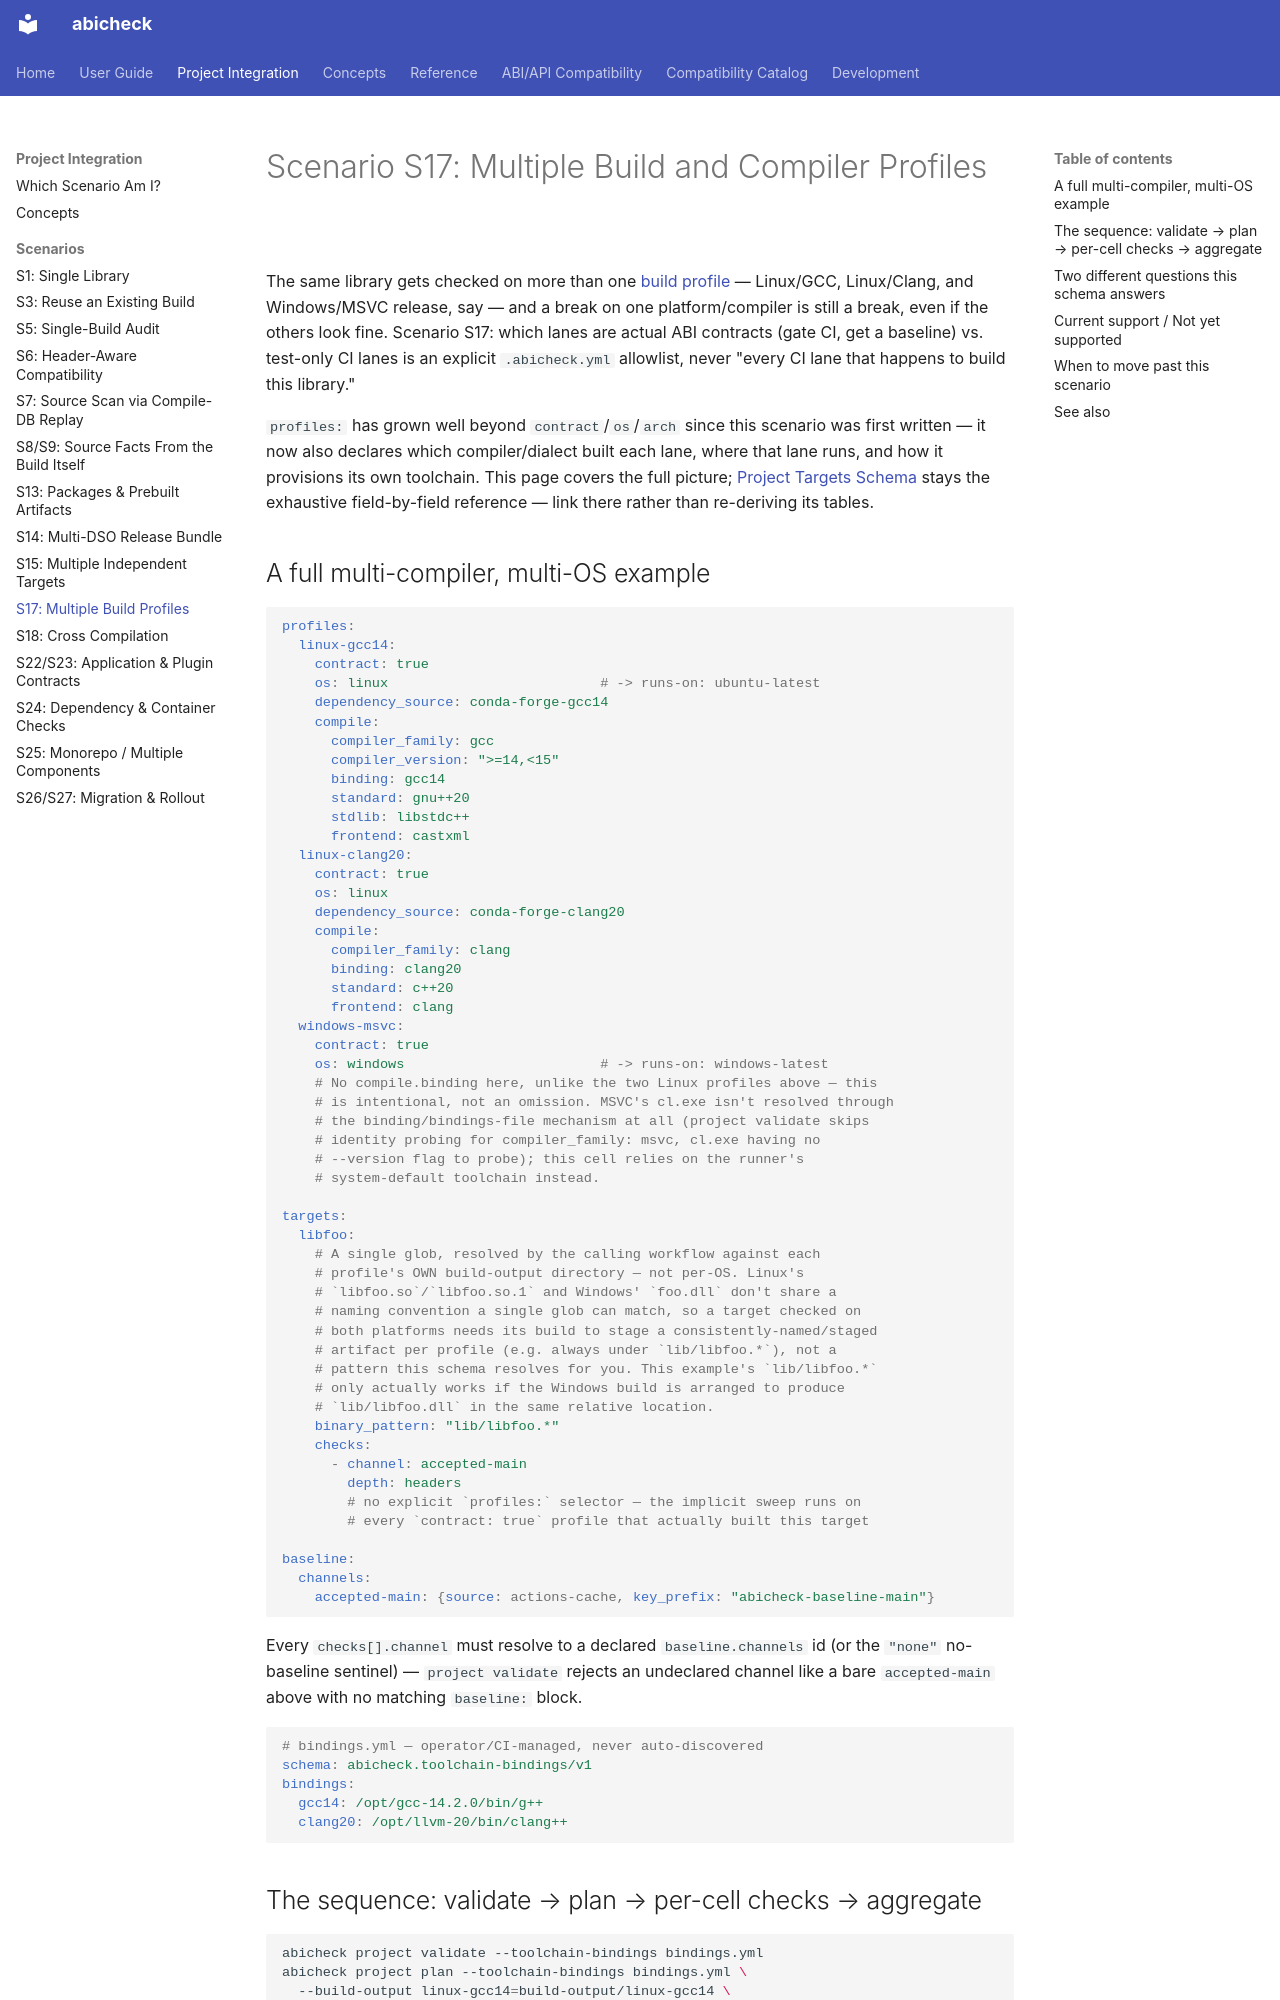

repository: abicheck/abicheck · page: integration/scenarios/multi-platform/index.html · generator: mkdocs

# Scenario S17: Multiple Build and Compiler Profiles

The same library gets checked on more than one
[build profile](../concepts.md#build-profile) — Linux/GCC, Linux/Clang, and
Windows/MSVC release, say — and a break on one platform/compiler is still a
break, even if the others look fine. Scenario S17: which lanes are actual ABI contracts (gate CI, get a baseline) vs.
test-only CI lanes is an explicit `.abicheck.yml` allowlist, never "every CI
lane that happens to build this library."

`profiles:` has grown well beyond `contract`/`os`/`arch` since this scenario
was first written — it now also declares which compiler/dialect built each
lane, where that lane runs, and how it provisions its own toolchain. This
page covers the full picture; [Project Targets
Schema](../../reference/project-targets-schema.md) stays the exhaustive
field-by-field reference — link there rather than re-deriving its tables.

## A full multi-compiler, multi-OS example

```yaml
profiles:
  linux-gcc14:
    contract: true
    os: linux                          # -> runs-on: ubuntu-latest
    dependency_source: conda-forge-gcc14
    compile:
      compiler_family: gcc
      compiler_version: ">=14,<15"
      binding: gcc14
      standard: gnu++20
      stdlib: libstdc++
      frontend: castxml
  linux-clang20:
    contract: true
    os: linux
    dependency_source: conda-forge-clang20
    compile:
      compiler_family: clang
      binding: clang20
      standard: c++20
      frontend: clang
  windows-msvc:
    contract: true
    os: windows                        # -> runs-on: windows-latest
    # No compile.binding here, unlike the two Linux profiles above — this
    # is intentional, not an omission. MSVC's cl.exe isn't resolved through
    # the binding/bindings-file mechanism at all (project validate skips
    # identity probing for compiler_family: msvc, cl.exe having no
    # --version flag to probe); this cell relies on the runner's
    # system-default toolchain instead.

targets:
  libfoo:
    # A single glob, resolved by the calling workflow against each
    # profile's OWN build-output directory — not per-OS. Linux's
    # `libfoo.so`/`libfoo.so.1` and Windows' `foo.dll` don't share a
    # naming convention a single glob can match, so a target checked on
    # both platforms needs its build to stage a consistently-named/staged
    # artifact per profile (e.g. always under `lib/libfoo.*`), not a
    # pattern this schema resolves for you. This example's `lib/libfoo.*`
    # only actually works if the Windows build is arranged to produce
    # `lib/libfoo.dll` in the same relative location.
    binary_pattern: "lib/libfoo.*"
    checks:
      - channel: accepted-main
        depth: headers
        # no explicit `profiles:` selector — the implicit sweep runs on
        # every `contract: true` profile that actually built this target

baseline:
  channels:
    accepted-main: {source: actions-cache, key_prefix: "abicheck-baseline-main"}
```

Every `checks[].channel` must resolve to a declared `baseline.channels` id
(or the `"none"` no-baseline sentinel) — `project validate` rejects an
undeclared channel like a bare `accepted-main` above with no matching
`baseline:` block.

```yaml
# bindings.yml — operator/CI-managed, never auto-discovered
schema: abicheck.toolchain-bindings/v1
bindings:
  gcc14: /opt/gcc-14.2.0/bin/g++
  clang20: /opt/llvm-20/bin/clang++
```
